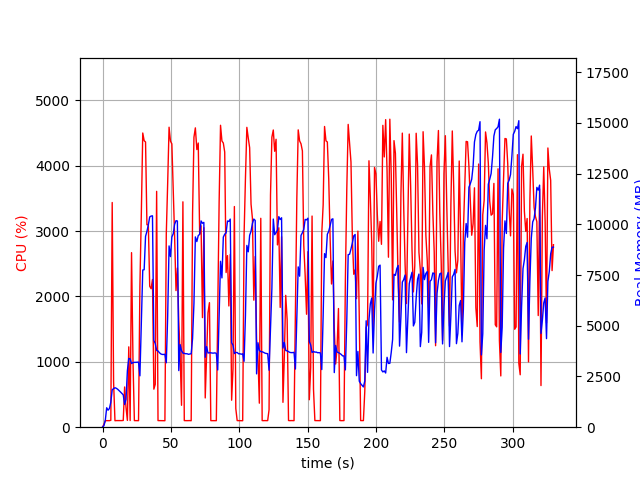

Values plotted in this chart, from the file beside it:
elapsed_time, nproc, cpu, mem_real, mem_virtual
4.4345855712890625e-05, 1, 0.0, 7.504, 3185
1.008, 1, 43.7, 74.62, 690.2
2.017, 1, 100.1, 336.6, 1894
3.025, 1, 100.2, 958.6, 3180
4.033, 1, 99.1, 838.6, 3180
5.043, 1, 100.1, 923.7, 2668
6.051, 1, 105.2, 1232, 6702
7.063, 1, 3437, 1843, 7413
8.074, 1, 693.3, 1901, 7519
9.082, 1, 99.1, 1944, 7623
10.09, 1, 101.1, 1918, 7623
11.1, 1, 101.1, 1868, 7623
12.11, 1, 102.1, 1805, 7623
13.12, 1, 102.1, 1735, 7623
14.13, 1, 101.1, 1664, 7623
15.13, 1, 103.1, 1595, 7623
16.15, 1, 615.3, 1118, 7815
17.16, 1, 304.4, 1367, 9417
18.17, 1, 103.9, 2784, 12233
19.18, 1, 1229, 3388, 12297
20.19, 1, 101.9, 3372, 12297
21.2, 1, 2670, 3139, 12297
22.27, 1, 1006, 3184, 12297
23.28, 1, 100.9, 3197, 12297
24.29, 1, 100.9, 3196, 12297
25.3, 1, 99.9, 3202, 12297
26.31, 1, 99.9, 3209, 12297
27.33, 1, 2159, 2532, 12297
28.39, 1, 3294, 5132, 12297
29.41, 1, 4500, 7747, 18435
30.43, 1, 4382, 7763, 22371
31.45, 1, 4362, 9408, 22371
32.46, 1, 3096, 9652, 22495
33.48, 1, 3101, 9971, 22495
34.49, 1, 2156, 10364, 22495
35.5, 1, 2118, 10407, 22495
36.52, 1, 2259, 10419, 22607
37.53, 1, 581.7, 4279, 22607
38.55, 1, 656.2, 4120, 22607
39.56, 1, 3607, 3785, 22607
40.57, 1, 101.1, 3757, 22607
41.58, 1, 101.0, 3675, 22607
42.59, 1, 102.0, 3613, 22607
43.6, 1, 100.2, 3587, 22607
44.6, 1, 100.1, 3585, 22607
45.61, 1, 99.2, 3595, 22607
46.62, 1, 2958, 3176, 22607
47.63, 1, 3732, 5469, 22607
48.65, 1, 4588, 8935, 23129
49.68, 1, 4376, 8409, 23247
50.69, 1, 4333, 9379, 23247
51.7, 1, 3628, 9532, 23285
52.71, 1, 2916, 9998, 23285
53.72, 1, 2090, 10179, 23285
54.73, 1, 2435, 10165, 23285
55.75, 1, 1625, 2791, 23797
56.76, 1, 1088, 4070, 23285
57.76, 1, 335.3, 3772, 23285
58.77, 1, 3447, 3652, 23285
59.78, 1, 101.1, 3640, 23285
... 266 more rows
